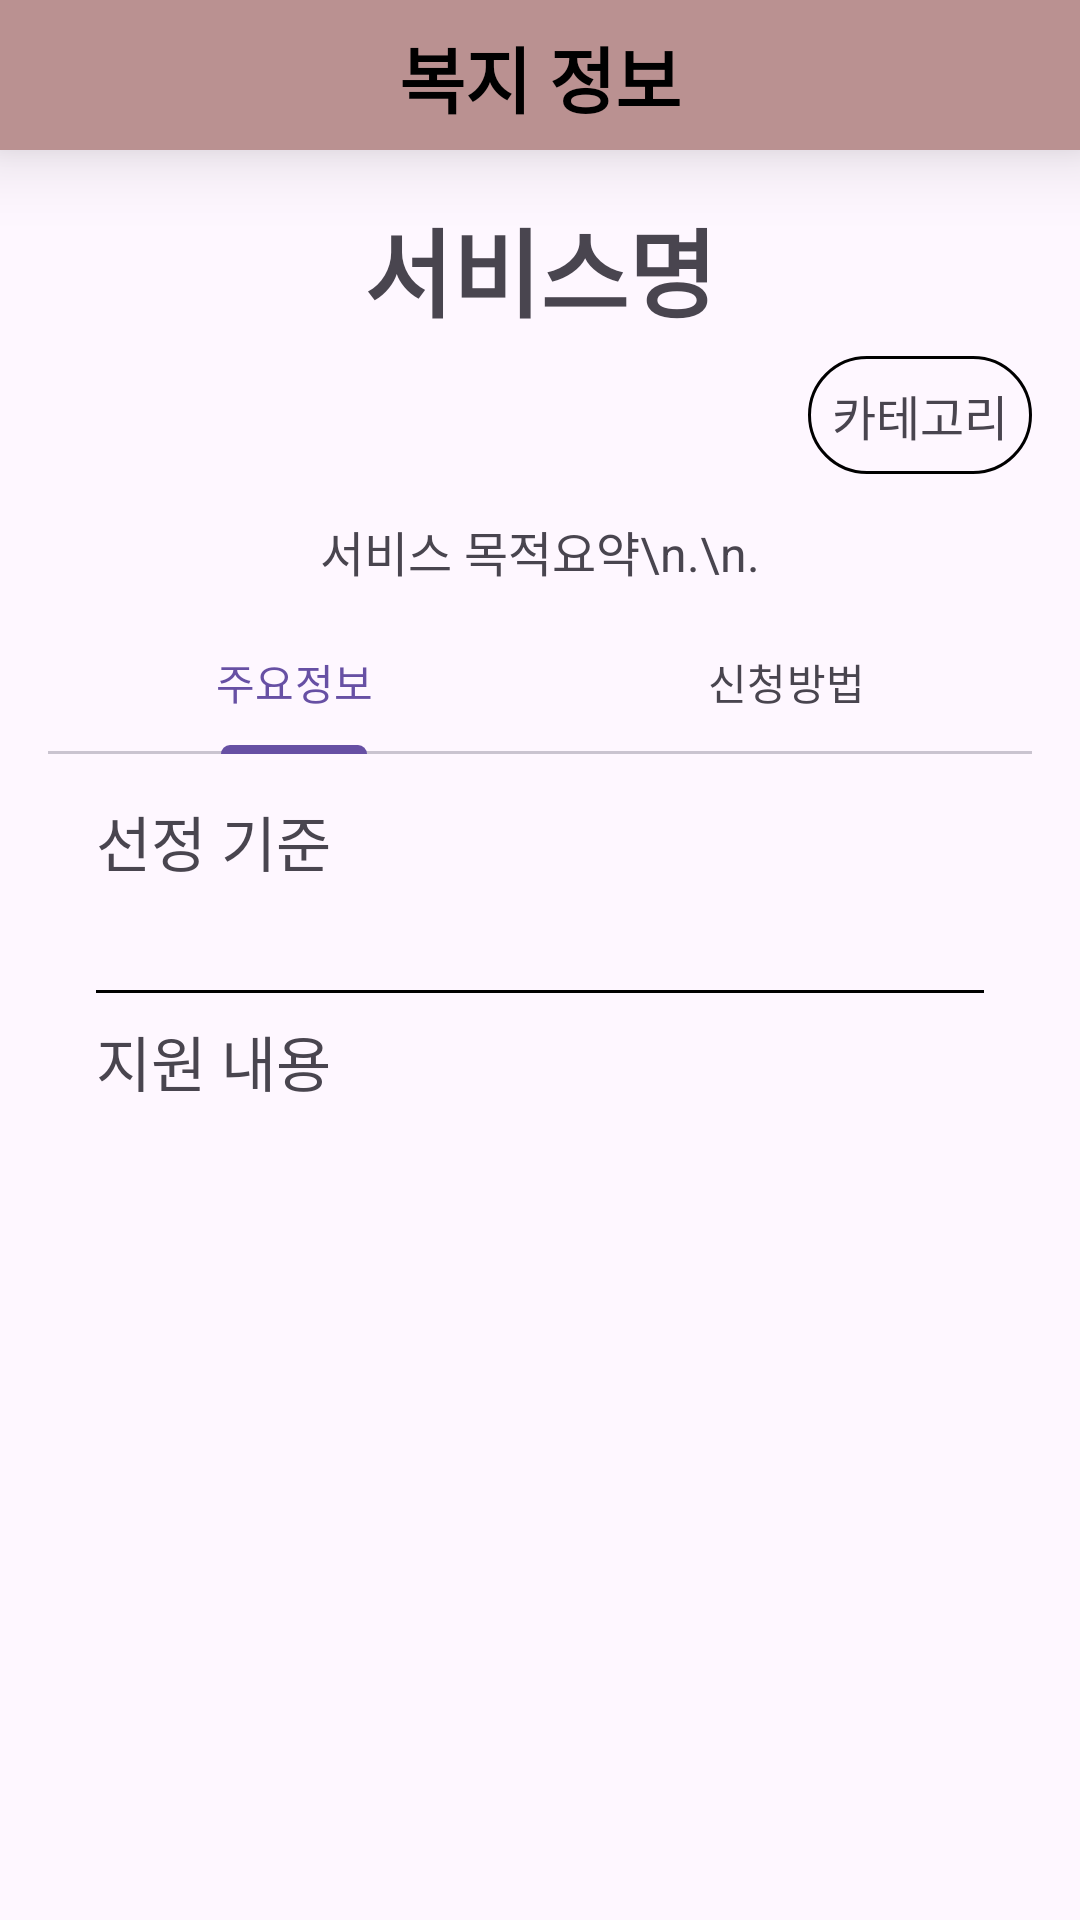

Produce the Android XML layout that renders to this screen, including the resource entries it uses.
<!-- AndroidManifest.xml: application theme Base.Theme.WelfareBenefits -->
<!-- res/layout/activity_sub_list.xml -->
<?xml version="1.0" encoding="utf-8"?>
<LinearLayout xmlns:android="http://schemas.android.com/apk/res/android"
    xmlns:app="http://schemas.android.com/apk/res-auto"
    xmlns:tools="http://schemas.android.com/tools"
    android:layout_width="match_parent"
    android:layout_height="match_parent"
    android:orientation="vertical"
    tools:context=".activity.SubListActivity">

    <RelativeLayout
        android:layout_width="match_parent"
        android:layout_height="50dp"
        android:background="@color/indian_pink"
        android:elevation="15dp"
        android:padding="8dp">

        <Button
            android:id="@+id/back_arrowImg_info"
            android:layout_width="40dp"
            android:layout_height="40dp"
            android:layout_alignParentStart="true"
            android:background="@drawable/arrow_back_24" />

        <TextView
            android:layout_width="wrap_content"
            android:layout_height="34dp"
            android:layout_centerHorizontal="true"
            android:text="복지 정보"
            android:textColor="@color/black"
            android:textSize="24dp"
            android:textStyle="bold" />

    </RelativeLayout>

    <RelativeLayout
        android:layout_width="match_parent"
        android:layout_height="match_parent"
        android:padding="16dp">

        <TextView
            android:id="@+id/servicename_TV"
            android:layout_width="match_parent"
            android:layout_height="wrap_content"
            android:layout_marginBottom="6dp"
            android:text="서비스명"
            android:textAlignment="center"
            android:textStyle="bold"
            android:textSize="32sp" />

        <TextView
            android:id="@+id/category_TV"
            android:layout_width="wrap_content"
            android:layout_height="wrap_content"
            android:background="@drawable/round"
            android:layout_marginBottom="6dp"
            android:padding="8dp"
            android:textSize="16sp"
            android:text="카테고리"
            android:layout_alignParentRight="true"
            android:layout_below="@id/servicename_TV"/>

        <TextView
            android:id="@+id/summary_TV"
            android:layout_width="match_parent"
            android:layout_height="wrap_content"
            android:padding="8dp"
            android:textSize="16sp"
            android:textAlignment="center"
            android:text="서비스 목적요약\n.\n."
            android:layout_below="@id/category_TV"/>

        <com.google.android.material.tabs.TabLayout
            android:id="@+id/tabLayout"
            android:layout_width="match_parent"
            android:layout_height="wrap_content"
            android:layout_below="@id/summary_TV"
            android:gravity="center"
            android:orientation="horizontal">
            <com.google.android.material.tabs.TabItem
                android:layout_width="match_parent"
                android:layout_height="match_parent"
                android:text="주요정보"/>
            <com.google.android.material.tabs.TabItem
                android:layout_width="match_parent"
                android:layout_height="match_parent"
                android:text="신청방법"/>

        </com.google.android.material.tabs.TabLayout>

        <FrameLayout
            android:layout_width="match_parent"
            android:layout_height="match_parent"
            android:layout_below="@id/tabLayout"
            android:layout_marginTop="-2dp">

            <ScrollView
                android:id="@+id/info_LL"
                android:layout_width="match_parent"
                android:layout_height="match_parent">

                <LinearLayout
                    android:layout_width="match_parent"
                    android:layout_height="wrap_content"
                    android:orientation="vertical"
                    android:padding="16dp">

                    <TextView
                        android:layout_width="match_parent"
                        android:layout_height="wrap_content"
                        android:text="선정 기준"
                        android:textSize="20sp" />

                    <TextView
                        android:id="@+id/criterion_TV"
                        android:layout_width="match_parent"
                        android:layout_height="wrap_content"
                        android:text=""
                        android:textSize="20sp" />

                    <View
                        android:layout_width="match_parent"
                        android:layout_height="1dp"
                        android:layout_marginTop="8dp"
                        android:layout_marginBottom="8dp"
                        android:background="@color/black" />

                    <TextView
                        android:layout_width="match_parent"
                        android:layout_height="wrap_content"
                        android:text="지원 내용"
                        android:textSize="20sp" />

                    <TextView
                        android:id="@+id/content_TV"
                        android:layout_width="match_parent"
                        android:layout_height="wrap_content"
                        android:text=""
                        android:textSize="20sp" />


                </LinearLayout>
            </ScrollView>

            <ScrollView
                android:id="@+id/appmethod_LL"
                android:layout_width="match_parent"
                android:layout_height="match_parent"
                android:visibility="invisible">

                <LinearLayout
                    android:layout_width="match_parent"
                    android:layout_height="wrap_content"
                    android:orientation="vertical"
                    android:padding="16dp">

                    <TextView
                        android:layout_width="match_parent"
                        android:layout_height="wrap_content"
                        android:text="상세조회 URL"
                        android:textSize="20sp" />

                    <TextView
                        android:id="@+id/url_TV"
                        android:layout_width="match_parent"
                        android:layout_height="wrap_content"
                        android:text=""
                        android:textSize="20sp" />

                    <View
                        android:layout_width="match_parent"
                        android:layout_height="1dp"
                        android:layout_marginTop="8dp"
                        android:layout_marginBottom="8dp"
                        android:background="@color/black" />

                    <TextView
                        android:layout_width="match_parent"
                        android:layout_height="wrap_content"
                        android:text="신청 방법"
                        android:textSize="20sp" />

                    <TextView
                        android:id="@+id/method_TV"
                        android:layout_width="match_parent"
                        android:layout_height="wrap_content"
                        android:text=""
                        android:textSize="20sp" />

                    <View
                        android:layout_width="match_parent"
                        android:layout_height="1dp"
                        android:layout_marginTop="8dp"
                        android:layout_marginBottom="8dp"
                        android:background="@color/black" />

                    <TextView
                        android:layout_width="match_parent"
                        android:layout_height="wrap_content"
                        android:text="신청 기한"
                        android:textSize="20sp" />

                    <TextView
                        android:id="@+id/term_TV"
                        android:layout_width="match_parent"
                        android:layout_height="wrap_content"
                        android:text=""
                        android:textSize="15sp" />

                    <View
                        android:layout_width="match_parent"
                        android:layout_height="1dp"
                        android:layout_marginTop="8dp"
                        android:layout_marginBottom="8dp"
                        android:background="@color/black" />

                </LinearLayout>
            </ScrollView>

        </FrameLayout>

    </RelativeLayout>

</LinearLayout>
<!-- resources referenced by this layout -->
<resources>
  <color name="black">#FF000000</color>
  <color name="indian_pink">#BA9191</color>
  <!-- drawable round (drawable) -->
  <?xml version="1.0" encoding="utf-8"?>
  <shape xmlns:android="http://schemas.android.com/apk/res/android">
      <stroke android:color="@color/black" android:width="1dp"/>
      <corners
          android:radius="20dp"/>
  </shape>
  <style name="Base.Theme.WelfareBenefits" parent="Theme.Material3.Light.NoActionBar">
          
          
      </style>
</resources>
